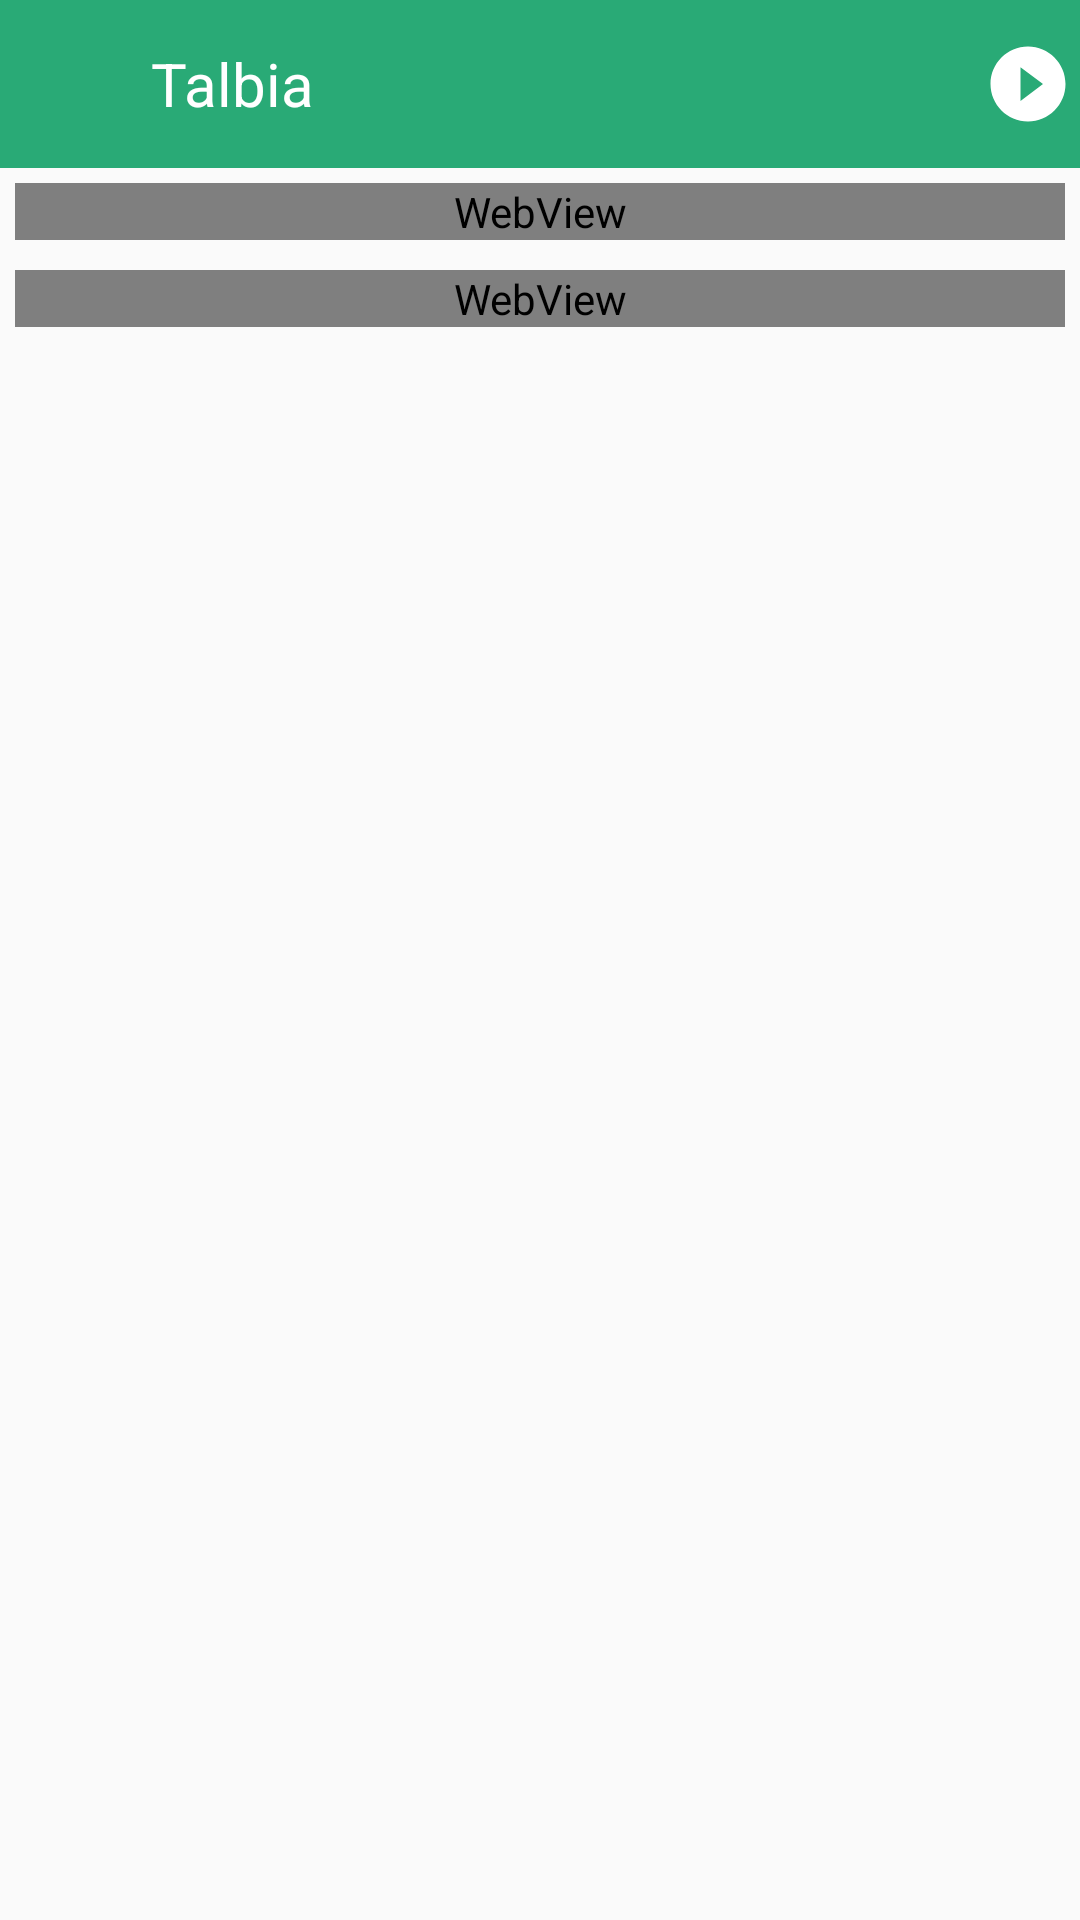

Produce the Android XML layout that renders to this screen, including the resource entries it uses.
<!-- AndroidManifest.xml: application theme AppTheme -->
<!-- res/layout/activity_detail_almasurat.xml -->
<?xml version="1.0" encoding="utf-8"?>
<LinearLayout xmlns:android="http://schemas.android.com/apk/res/android"
    xmlns:app="http://schemas.android.com/apk/res-auto"
    xmlns:tools="http://schemas.android.com/tools"
    android:layout_width="match_parent"
    android:layout_height="match_parent"
    android:orientation="vertical"
    tools:context=".bimbingan.Detail.Detail_almasurat">


    
    <android.support.design.widget.AppBarLayout xmlns:android="http://schemas.android.com/apk/res/android"
        xmlns:tools="http://schemas.android.com/tools"
        android:layout_width="match_parent"
        android:layout_height="wrap_content">

        <android.support.v7.widget.Toolbar
            android:id="@+id/toolbar_top"
            android:layout_width="match_parent"
            android:layout_height="wrap_content"
            android:background="@color/colorPrimary">

            <LinearLayout
                android:layout_width="match_parent"
                android:layout_height="wrap_content">

                <ImageView

                    android:id="@+id/back_halaman"
                    android:layout_width="0dp"
                    android:layout_height="wrap_content"
                    android:layout_gravity="center_vertical"
                    android:layout_weight=".1"
                    app:srcCompat="@drawable/ic_arrow_back_white_24dp" />

                <TextView
                    android:id="@+id/toolbar_title"
                    android:layout_width="0dp"
                    android:layout_height="wrap_content"
                    android:layout_gravity="center_vertical"
                    android:layout_weight=".8"
                    android:ellipsize="end"
                    android:maxEms="15"
                    android:maxLength="15"
                    android:maxLines="1"
                    android:text="Talbia"
                    android:textColor="@android:color/white"
                    android:textSize="20dp" />


                <ImageView
                    android:id="@+id/audio_handler"
                    android:layout_width="0dp"
                    android:layout_height="wrap_content"
                    android:layout_gravity="right|center_vertical"
                    android:layout_weight=".1"
                    app:srcCompat="@drawable/ic_play_circle_filled_white_24dp" />
            </LinearLayout>
        </android.support.v7.widget.Toolbar>
    </android.support.design.widget.AppBarLayout>


    <ScrollView
        android:layout_width="match_parent"
        android:layout_height="match_parent">

        <LinearLayout
            android:layout_width="match_parent"
            android:layout_height="match_parent"
            android:orientation="vertical"

            >

            <TextView
                android:id="@+id/judul_konten"
                android:layout_width="match_parent"
                android:layout_height="wrap_content"
                android:layout_margin="10dp"
                android:text="Doa Makan"
                android:textStyle="bold"
                android:visibility="gone" />

            <WebView
                android:id="@+id/konten"
                android:layout_width="match_parent"
                android:layout_height="wrap_content"
                android:layout_margin="5dp"></WebView>

            <WebView
                android:id="@+id/terjemahan"
                android:layout_width="match_parent"
                android:layout_height="wrap_content"

                android:layout_margin="5dp"></WebView>

        </LinearLayout>
    </ScrollView>
</LinearLayout>
<!-- resources referenced by this layout -->
<resources>
  <color name="colorPrimary">#29AA76</color>
  <!-- drawable ic_play_circle_filled_white_24dp (drawable) -->
  <vector xmlns:android="http://schemas.android.com/apk/res/android"
      android:width="30dp"
      android:height="30dp"
      android:tint="@android:color/white"
      android:viewportHeight="24.0"
      android:viewportWidth="24.0">
      <path
          android:fillColor="@android:color/white"
          android:pathData="M12,2C6.48,2 2,6.48 2,12s4.48,10 10,10 10,-4.48 10,-10S17.52,2 12,2zM10,16.5v-9l6,4.5 -6,4.5z" />
  </vector>
  <style name="AppTheme" parent="Theme.AppCompat.Light.DarkActionBar">
          
          <item name="colorPrimary">@color/colorPrimary</item>
          <item name="colorPrimaryDark">@color/colorPrimaryDark</item>
          <item name="colorAccent">@color/colorAccent</item>
  
      </style>
  <color name="colorPrimaryDark">#249668</color>
  <color name="colorAccent">#29AA76</color>
</resources>
